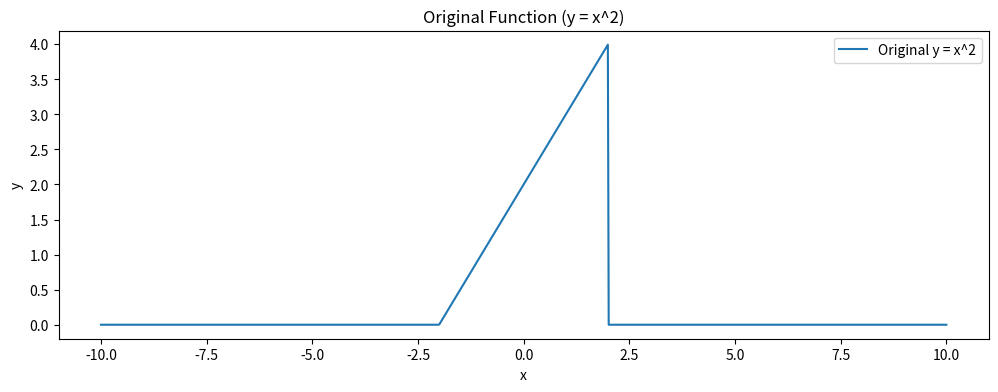
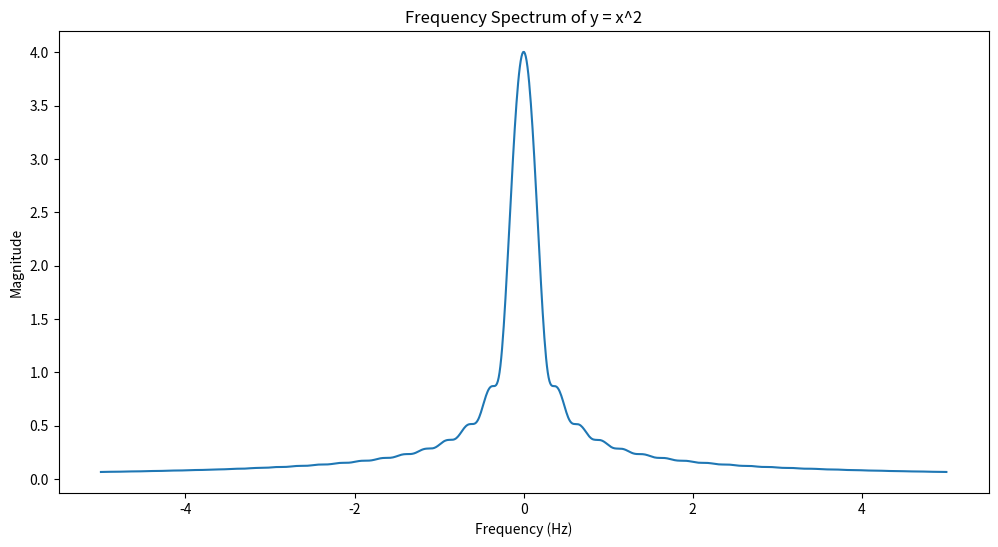
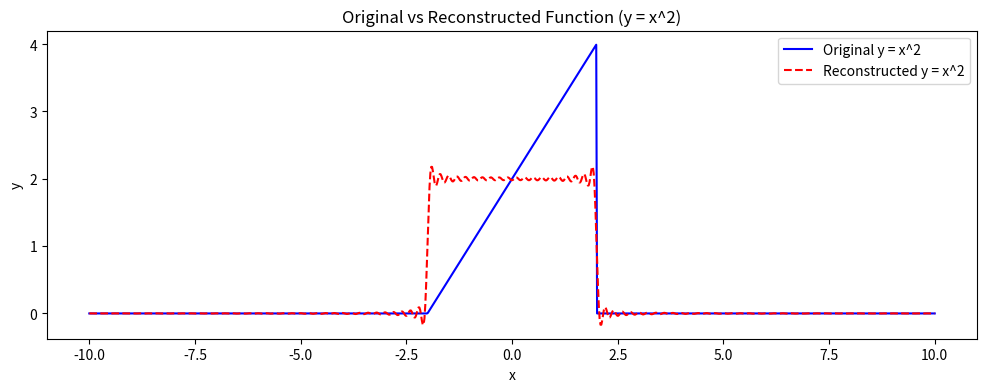

Recreate these plots in Python, in order.
import numpy as np
import matplotlib.pyplot as plt

from math import pi

def integration(signal, func, var_domain, const_domain):
    return np.array([
        np.trapezoid(
            signal * func(2 * pi * point * const_domain),
            var_domain
        ) for point in var_domain
    ])

TIME_INF = 2
FREQUENCY_INF = 5
ACCURACY = 1000

PARABOLA = lambda x: x ** 2
TRIANGULAR = lambda x: 0.5 * (TIME_INF - abs(x))
SAWTOOTH = lambda x: TIME_INF + x
RECTANGULAR = lambda x: 1

current_function = SAWTOOTH
FUNCTION = lambda x: np.where(abs(x) <= TIME_INF, current_function(x), 0)

# Define the interval and function and generate appropriate x values and y values
x_values = np.linspace(-10, 10, ACCURACY)
y_values = FUNCTION(x_values)

# Plot the original function
plt.figure(figsize=(12, 4))
plt.plot(x_values, y_values, label="Original y = x^2")
plt.title("Original Function (y = x^2)")
plt.xlabel("x")
plt.ylabel("y")
plt.legend()
# plt.savefig("Output1")
plt.show()


# Define the sampled times and frequencies
sampled_times = x_values
frequencies = np.linspace(-FREQUENCY_INF, FREQUENCY_INF, ACCURACY)

# Fourier Transform 
def fourier_transform(signal, frequencies, sampled_times):
    num_freqs = len(frequencies)
    ft_result_real = np.zeros(num_freqs)
    ft_result_imag = np.zeros(num_freqs)
    
    # Store the fourier transform results for each frequency. Handle the real and imaginary parts separately
    # use trapezoidal integration to calculate the real and imaginary parts of the FT

    ft_result_real += integration(signal, np.cos, frequencies, sampled_times)
    ft_result_imag += -integration(signal, np.sin, frequencies, sampled_times)

    return ft_result_real, ft_result_imag

# Apply FT to the sampled data
ft_data = fourier_transform(y_values, frequencies, sampled_times)
#  plot the FT data
plt.figure(figsize=(12, 6))
plt.plot(frequencies, np.sqrt(ft_data[0]**2 + ft_data[1]**2))
plt.title("Frequency Spectrum of y = x^2")
plt.xlabel("Frequency (Hz)")
plt.ylabel("Magnitude")
# plt.savefig("Output2")
plt.show()


# Inverse Fourier Transform 
def inverse_fourier_transform(ft_signal, frequencies, sampled_times):
    n = len(sampled_times)
    reconstructed_signal = np.zeros(n)
    # Reconstruct the signal by summing over all frequencies for each time in sampled_times.
    # use trapezoidal integration to calculate the real part
    # You have to return only the real part of the reconstructed signal

    reconstructed_signal += integration(ft_signal[0], np.cos, sampled_times, frequencies)
    
    return reconstructed_signal

# Reconstruct the signal from the FT data
reconstructed_y_values = inverse_fourier_transform(ft_data, frequencies, sampled_times)
# Plot the original and reconstructed functions for comparison
plt.figure(figsize=(12, 4))
plt.plot(x_values, y_values, label="Original y = x^2", color="blue")
plt.plot(sampled_times, reconstructed_y_values, label="Reconstructed y = x^2", color="red", linestyle="--")
plt.title("Original vs Reconstructed Function (y = x^2)")
plt.xlabel("x")
plt.ylabel("y")
plt.legend()
# plt.savefig("Output3")
plt.show()
